The GitHub repository Losabit/Instrument-Classification contains a labelled image folder "dataset" with 3 categories: guitar, piano, saxo. Examples follow, each with its label.

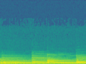
Label: piano

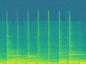
Label: guitar

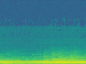
Label: piano

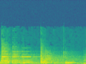
Label: guitar

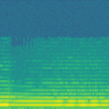
Label: saxo

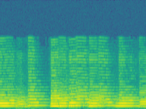
Label: saxo
